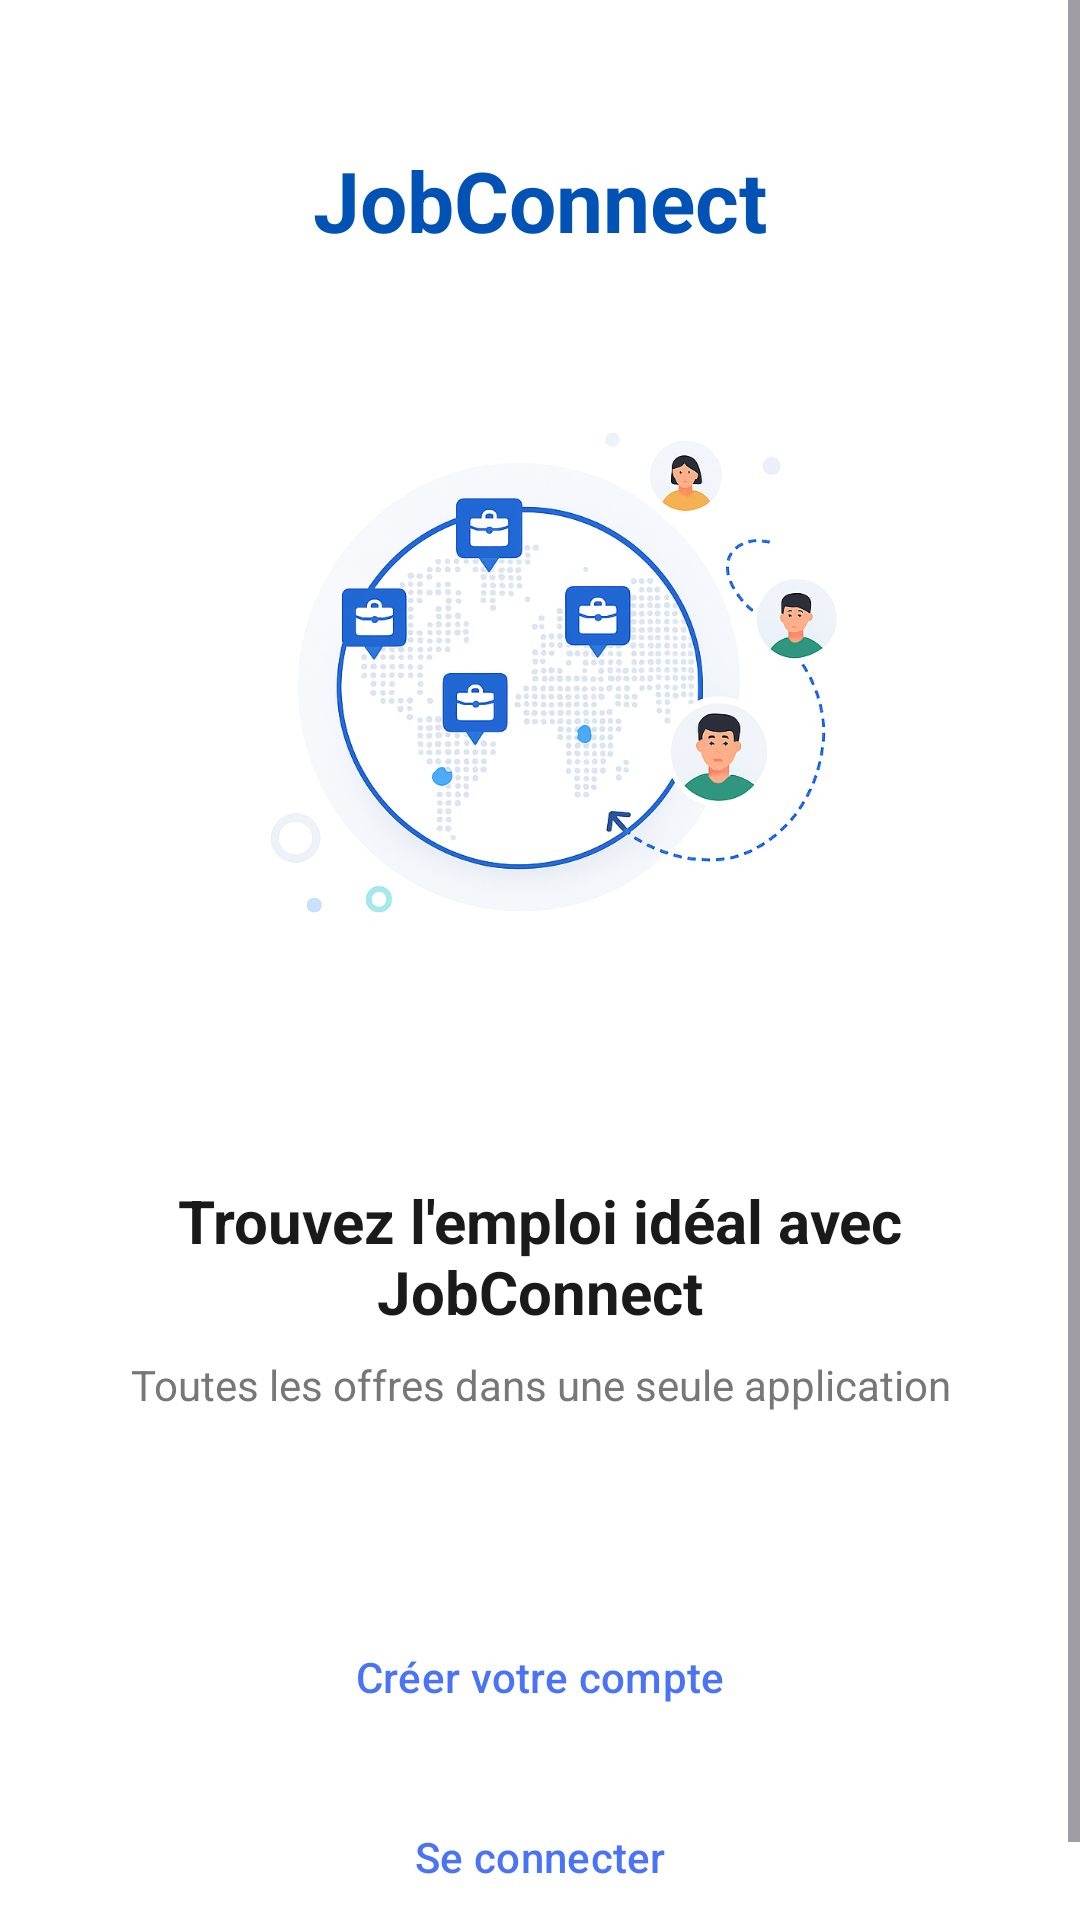

This screen was rendered from an Android layout file. Write that file and the resources it references.
<!-- AndroidManifest.xml: application theme Theme.Authentif -->
<!-- res/layout/activity_splash.xml -->
<?xml version="1.0" encoding="utf-8"?>
<ScrollView xmlns:android="http://schemas.android.com/apk/res/android"
    android:layout_width="match_parent"
    android:layout_height="match_parent"
    xmlns:app="http://schemas.android.com/apk/res-auto"
    android:background="@android:color/white">

    <LinearLayout
        android:layout_width="match_parent"
        android:layout_height="wrap_content"
        android:orientation="vertical"
        android:padding="24dp"
        android:gravity="center_horizontal">

        
        <TextView
            android:id="@+id/tvAppName"
            android:layout_width="wrap_content"
            android:layout_height="wrap_content"
            android:text="JobConnect"
            android:textSize="28sp"
            android:textStyle="bold"
            android:textColor="#0052B4"
            android:layout_marginTop="24dp"
            android:layout_marginBottom="16dp" />

        
        <ImageView
            android:id="@+id/ivIllustration"
            android:layout_width="260dp"
            android:layout_height="260dp"
            android:src="@drawable/onboarding_jobs"
            android:scaleType="fitCenter"
            android:layout_marginTop="8dp"
            android:layout_marginBottom="16dp" />

        
        <TextView
            android:id="@+id/tvTitle"
            android:layout_width="match_parent"
            android:layout_height="wrap_content"
            android:text="Trouvez l'emploi idéal avec JobConnect"
            android:textSize="20sp"
            android:textStyle="bold"
            android:textColor="#1A1A1A"
            android:gravity="center"
            android:layout_marginTop="8dp" />

        
        <TextView
            android:id="@+id/tvSubtitle"
            android:layout_width="match_parent"
            android:layout_height="wrap_content"
            android:text="Toutes les offres dans une seule application"
            android:textSize="14sp"
            android:textColor="#777777"
            android:gravity="center"
            android:layout_marginTop="8dp"
            android:layout_marginBottom="32dp" />

        
        <com.google.android.material.button.MaterialButton
            android:id="@+id/btnCreateAccount"
            android:layout_width="match_parent"
            android:layout_height="48dp"
            android:layout_marginTop="32dp"
            android:text="Créer votre compte"
            android:textAllCaps="false"
            android:textColor="@color/primary"
            android:background="@drawable/bg_btn_primary"
            app:backgroundTint="@android:color/transparent" />

        <com.google.android.material.button.MaterialButton
            android:id="@+id/btnLogin"
            android:layout_width="match_parent"
            android:layout_height="48dp"
            android:layout_marginTop="12dp"
            android:text="Se connecter"
            android:textAllCaps="false"
            android:textColor="@color/primary"
            android:background="@drawable/bg_btn_outline"
            app:backgroundTint="@android:color/transparent" />


    </LinearLayout>
</ScrollView>
<!-- resources referenced by this layout -->
<resources>
  <color name="primary">#4A74F5</color>
  <!-- drawable bg_btn_outline (drawable) -->
  <?xml version="1.0" encoding="utf-8"?>
  <selector xmlns:android="http://schemas.android.com/apk/res/android">
  
      
      <item android:state_pressed="true">
          <shape android:shape="rectangle">
              <solid android:color="#E0ECFF" />
              <corners android:radius="24dp" />
              <stroke
                  android:width="2dp"
                  android:color="@color/primary" />
          </shape>
      </item>
  
      
      <item>
          <shape android:shape="rectangle">
              <solid android:color="@android:color/white" />
              <corners android:radius="24dp" />
              <stroke
                  android:width="2dp"
                  android:color="@color/primary" />
          </shape>
      </item>
  
  </selector>
  <!-- drawable bg_btn_primary (drawable) -->
  <?xml version="1.0" encoding="utf-8"?>
  <shape xmlns:android="http://schemas.android.com/apk/res/android"
      android:shape="rectangle">
  
      <solid android:color="@color/primary" />
      <corners android:radius="24dp" />
  </shape>
  <!-- drawable onboarding_jobs: png bitmap (drawable, 912204 bytes) -->
  <style name="Theme.Authentif" parent="Base.Theme.Authentif" />
  <style name="Base.Theme.Authentif" parent="Theme.Material3.DayNight.NoActionBar">
          
          
      </style>
</resources>
